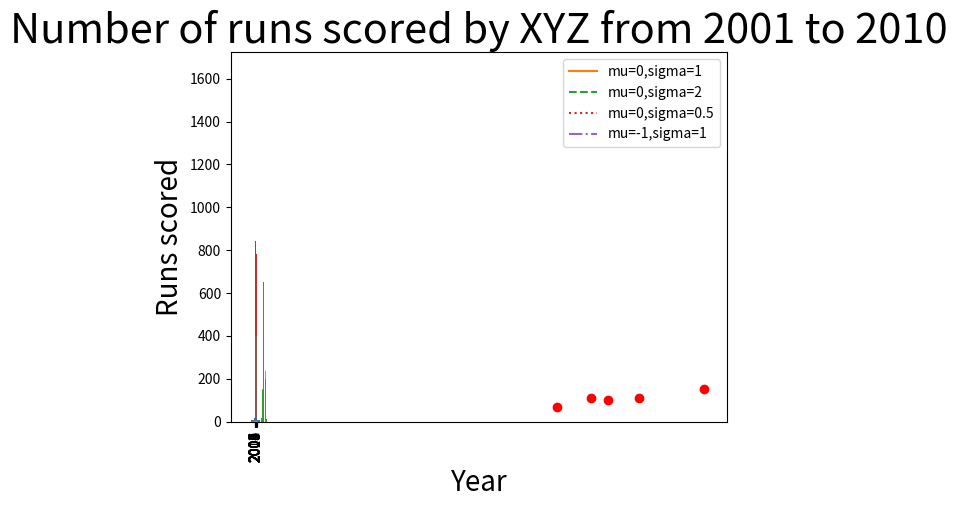

Reproduce this figure in Python.
#!/usr/bin/env python
# coding: utf-8

# Statistics / statistics-intro.py
# Gourav Siddhad
# 11-Jan-2019

import numpy as np
from matplotlib import pyplot as plt

data = 11*np.random.random(100)

data = list(data.astype(int))

x = range(11)

freq = [data.count(k) for k in range(11)]
freq
index = np.arange(len(x))

plt.bar(index, freq)
plt.xlabel('# wickets ', fontsize=20)
plt.ylabel('# Matches', fontsize=20)
plt.xticks(index, x, fontsize=10, rotation=90)
plt.title('Wickets taken by Zack in ODIs...', fontsize=20)
plt.show()

# # Centrality Measures
# # Mean & Median

def findMean(data):
    return np.sum(data)/len(data)

def findMedian(data):

    n = len(data)
    np.sort(data)
    midpoint = n // 2
    if n % 2 == 1:
        return data[midpoint]
    else:
        lo = midpoint - 1
        hi = midpoint
        return (data[lo] + data[hi]) / 2

data = 10*np.random.random(1000)
print(findMean(data))
print(findMedian(data))

## Dispersion Measures
## Variance

def findVariance(data):
    mean = findMean(data)
    diff = data-mean
    return np.sum(diff**2)/(len(data)-1)

data = 10*np.random.random(10)
findVariance(data)

## Standard Deviation

def findSD(data):
    return np.sqrt(findVariance(data))

data = 10*np.random.random(10)
findSD(data)


## Covariance
###### Covariance, the paired analogue of variance. Whereas variance measures how a single variable deviates from its mean, covariance measures how two variables vary in tandem from their means.

N = 50
x = np.random.rand(N)
y = x

x = [1692,1978,1884,2151,2519]
y = [68,102,110,112,154]
plt.scatter(x, y, c='r')
plt.show()

def findCovariance(x,y):
    meanx = np.mean(x)
    meany = np.mean(y)
    diffx = x-meanx
    diffy = y-meany
    return np.sum(np.dot(diffx,diffy))/(len(x)-1)

findCovariance(x,y)

## Correlation
###### scaled version of covariance, which ranges from -1 to 1. Its not affected by the change in scale of values.

def findCorrelation(x,y):
    return findCovariance(x,y)/(findSD(x)*findSD(y))

findCorrelation(x,y)

## Probability
###### Suppose you want to flip a coin. Then you expect not to be able to say whether the next toss would  yield a heads or a tails. You might tell a friend that the odds of getting a heads is equal to to the odds of getting a tails, and that both are 1/2. This intuitive notion of odds is a probability.

## Random Variable
###### A random variable is a variable whose possible values are numerical outcomes of a random phenomenon. There are two types of random variables, discrete and continuous.

#### Discrete Random Variable
###### Can take only a countable number of values as outcome .    Example:-      Coin Toss: {H,T}       Throwing Dice: {1,2,3,4,5,6}dg

#### Continuous Random Variable
###### A continuous random variable is one which takes an infinite number of possible values. Example:-    predicting the percentage of student in the exam.

## Distributions

## Normal Distribution
###### Defined by two parameters: mean & standard deviation.
###### The density curve is symmetrical, centered about its mean, with its spread determined by its standard deviation.
###### Also called Gaussian Distribution.
#$ f(x| \mu, \sigma^2) = \frac{\exp({-\frac{{(x-\mu)}^2}{2\sigma^2}})}{\sqrt{2 \pi \sigma^2}}  $

def normal_pdf(x, mu=0, sigma=1):
    sqrt_two_pi = np.sqrt(2 * np.pi)
    sigma_square = sigma**2
    return np.exp(- (x-mu) ** 2/ (2 * sigma_square)) / (sqrt_two_pi * sigma)

normal_pdf(0)

xs = [x / 10.0 for x in range(-10, 11)]
print(xs)
nm = [normal_pdf(x,sigma=1) for x in xs]
print(nm)

plt.plot(xs,nm,'-',marker='*')
plt.legend()
plt.title("Normal pdf")
plt.show()

xs = [x / 10.0 for x in range(-100, 100)]
plt.plot(xs,[normal_pdf(x,sigma=1) for x in xs],'-',label='mu=0,sigma=1')
plt.plot(xs,[normal_pdf(x,sigma=2) for x in xs],'--',label='mu=0,sigma=2')
plt.plot(xs,[normal_pdf(x,sigma=0.5) for x in xs],':',label='mu=0,sigma=0.5')
plt.plot(xs,[normal_pdf(x,mu=-1) for x in xs],'-.',label='mu=-1,sigma=1')
plt.legend()
plt.title("Various Normal pdfs")
plt.show()


## Bernoulli Distribution
###### The Bernoulli distribution is a discrete distribution having two possible outcomes labelled by n=0 and n=1 in which n=1 ("success") occurs with probability  p and n=0 ("failure") occurs with probability q=1-p, where 0 < p < 1
###### It is the simplest Discrete distribution, which is building block for other distributions like: binomial, geometric etc.

def bernoulli_trial(p):
    d = np.random.random()
    return 1 if d < p else 0

bernoulli_trial(0.5)

## Binomial Distribution

def binomial(n, p):
    return sum(bernoulli_trial(p) for _ in range(n))

binomial(10,0.5)

import collections

def make_hist(p, n, num_points):
    data = [binomial(n, p) for _ in range(num_points)]
    histogram = collections.Counter(data)
    plt.bar([x for x in histogram.keys()],[v for v in histogram.values()])
    plt.title("Binomial Distribution")
    plt.show()

make_hist(0.5,100,10000)

import random

def coin_trial():
    heads = 0
    for i in range(100):
        if random.random() <= 0.5:
            heads +=1
    return heads

def simulate(n):
    trials = []
    for i in range(n):
        trials.append(coin_trial())
    return trials

data = simulate(10000)
freq = [data.count(k) for k in range(0,100)]

rg = range(0,100)

index = np.arange(len(rg))

plt.bar(index, freq)
plt.xlabel('Frequency', fontsize=20)
plt.ylabel('# of Heads', fontsize=20)
plt.xticks(index,rg, fontsize=1, rotation=45)
plt.title('',fontsize=30)
plt.show()

d1 = [1,2,3,4,5,6]
d2 = [1,2,3,4,5,6]

def throwDice1():
    return d1[int(6*random.random())]

def throwDice2():
    return d2[int(6*random.random())]

sum = []
for i in range(0,10000):
    sum.append(throwDice1()+throwDice2())

freq1 = [sum.count(k) for k in range(2,13)]

rg1 = range(2,13)

index1 = np.arange(len(rg1))

plt.bar(index1, freq1)
plt.xlabel('Frequency', fontsize=20)
plt.ylabel('# of Heads', fontsize=20)
plt.xticks(index1, rg1, fontsize=1, rotation=45)
plt.title('',fontsize=30)
plt.show()

## Uniform Distribution

def dist_uni(x):

    data = [1 if xd>20 and xd<50 else 0 for xd in x]
    return data

x = range(101)
y = dist_uni(x)

index = np.arange(len(x))

plt.bar(index,y)
plt.xlabel('X', fontsize=20)
plt.ylabel('Y', fontsize=20)
plt.xticks(index, x, fontsize=10, rotation=90)
plt.show()

from matplotlib import pyplot as plt
import numpy as np
year = ['2001','2002','2003','2004','2005','2006','2007','2008','2009','2010']
runs = [ 400,400,400,400,400,400,400,400,400,400]

index = np.arange(len(year))

plt.bar(index, runs)
plt.xlabel('Year', fontsize=20)
plt.ylabel('Runs scored', fontsize=20)
plt.xticks(index, year, fontsize=10, rotation=90)
plt.title('Number of runs scored by XYZ from 2001 to 2010',fontsize=30)
plt.show()
